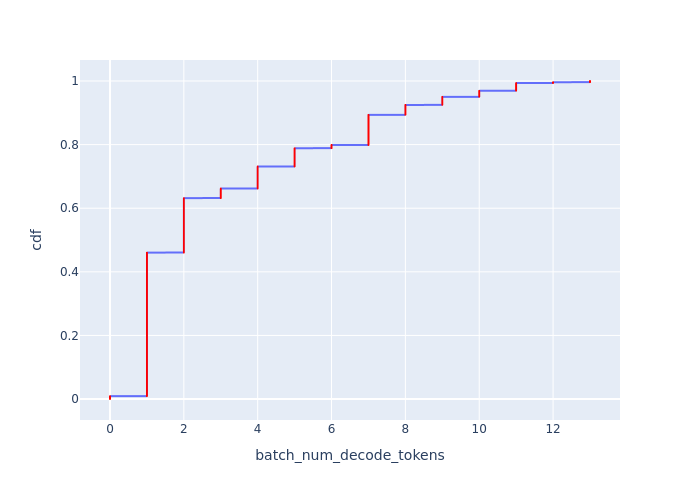

The file beside this chart, header and first rows:
Batch Id, batch_num_decode_tokens, cdf
26265, 0, 0.0001814
26266, 0, 0.0003628
26286, 0, 0.0005442
26310, 0, 0.0007256
26416, 0, 0.0009069
26512, 0, 0.001088
41784, 0, 0.00127
41785, 0, 0.001451
41854, 0, 0.001633
41855, 0, 0.001814
41874, 0, 0.001995
41922, 0, 0.002177
41923, 0, 0.002358
41932, 0, 0.002539
41983, 0, 0.002721
42019, 0, 0.002902
42031, 0, 0.003084
42077, 0, 0.003265
42168, 0, 0.003446
42169, 0, 0.003628
42245, 0, 0.003809
42294, 0, 0.003991
42318, 0, 0.004172
42325, 0, 0.004353
42427, 0, 0.004535
42440, 0, 0.004716
42443, 0, 0.004898
42445, 0, 0.005079
42520, 0, 0.00526
42555, 0, 0.005442
42624, 0, 0.005623
42687, 0, 0.005804
42728, 0, 0.005986
42932, 0, 0.006167
42977, 0, 0.006349
43038, 0, 0.00653
43257, 0, 0.006711
43413, 0, 0.006893
44503, 0, 0.007074
44723, 0, 0.007256
51520, 0, 0.007437
51527, 0, 0.007618
51564, 0, 0.0078
51598, 0, 0.007981
51602, 0, 0.008163
51618, 0, 0.008344
51622, 0, 0.008525
51639, 0, 0.008707
51705, 0, 0.008888
51724, 0, 0.009069
26669, 1, 0.009251
26670, 1, 0.009432
26671, 1, 0.009614
26672, 1, 0.009795
26673, 1, 0.009976
26674, 1, 0.01016
26675, 1, 0.01034
26676, 1, 0.01052
26677, 1, 0.0107
26678, 1, 0.01088
... 5,453 more rows
